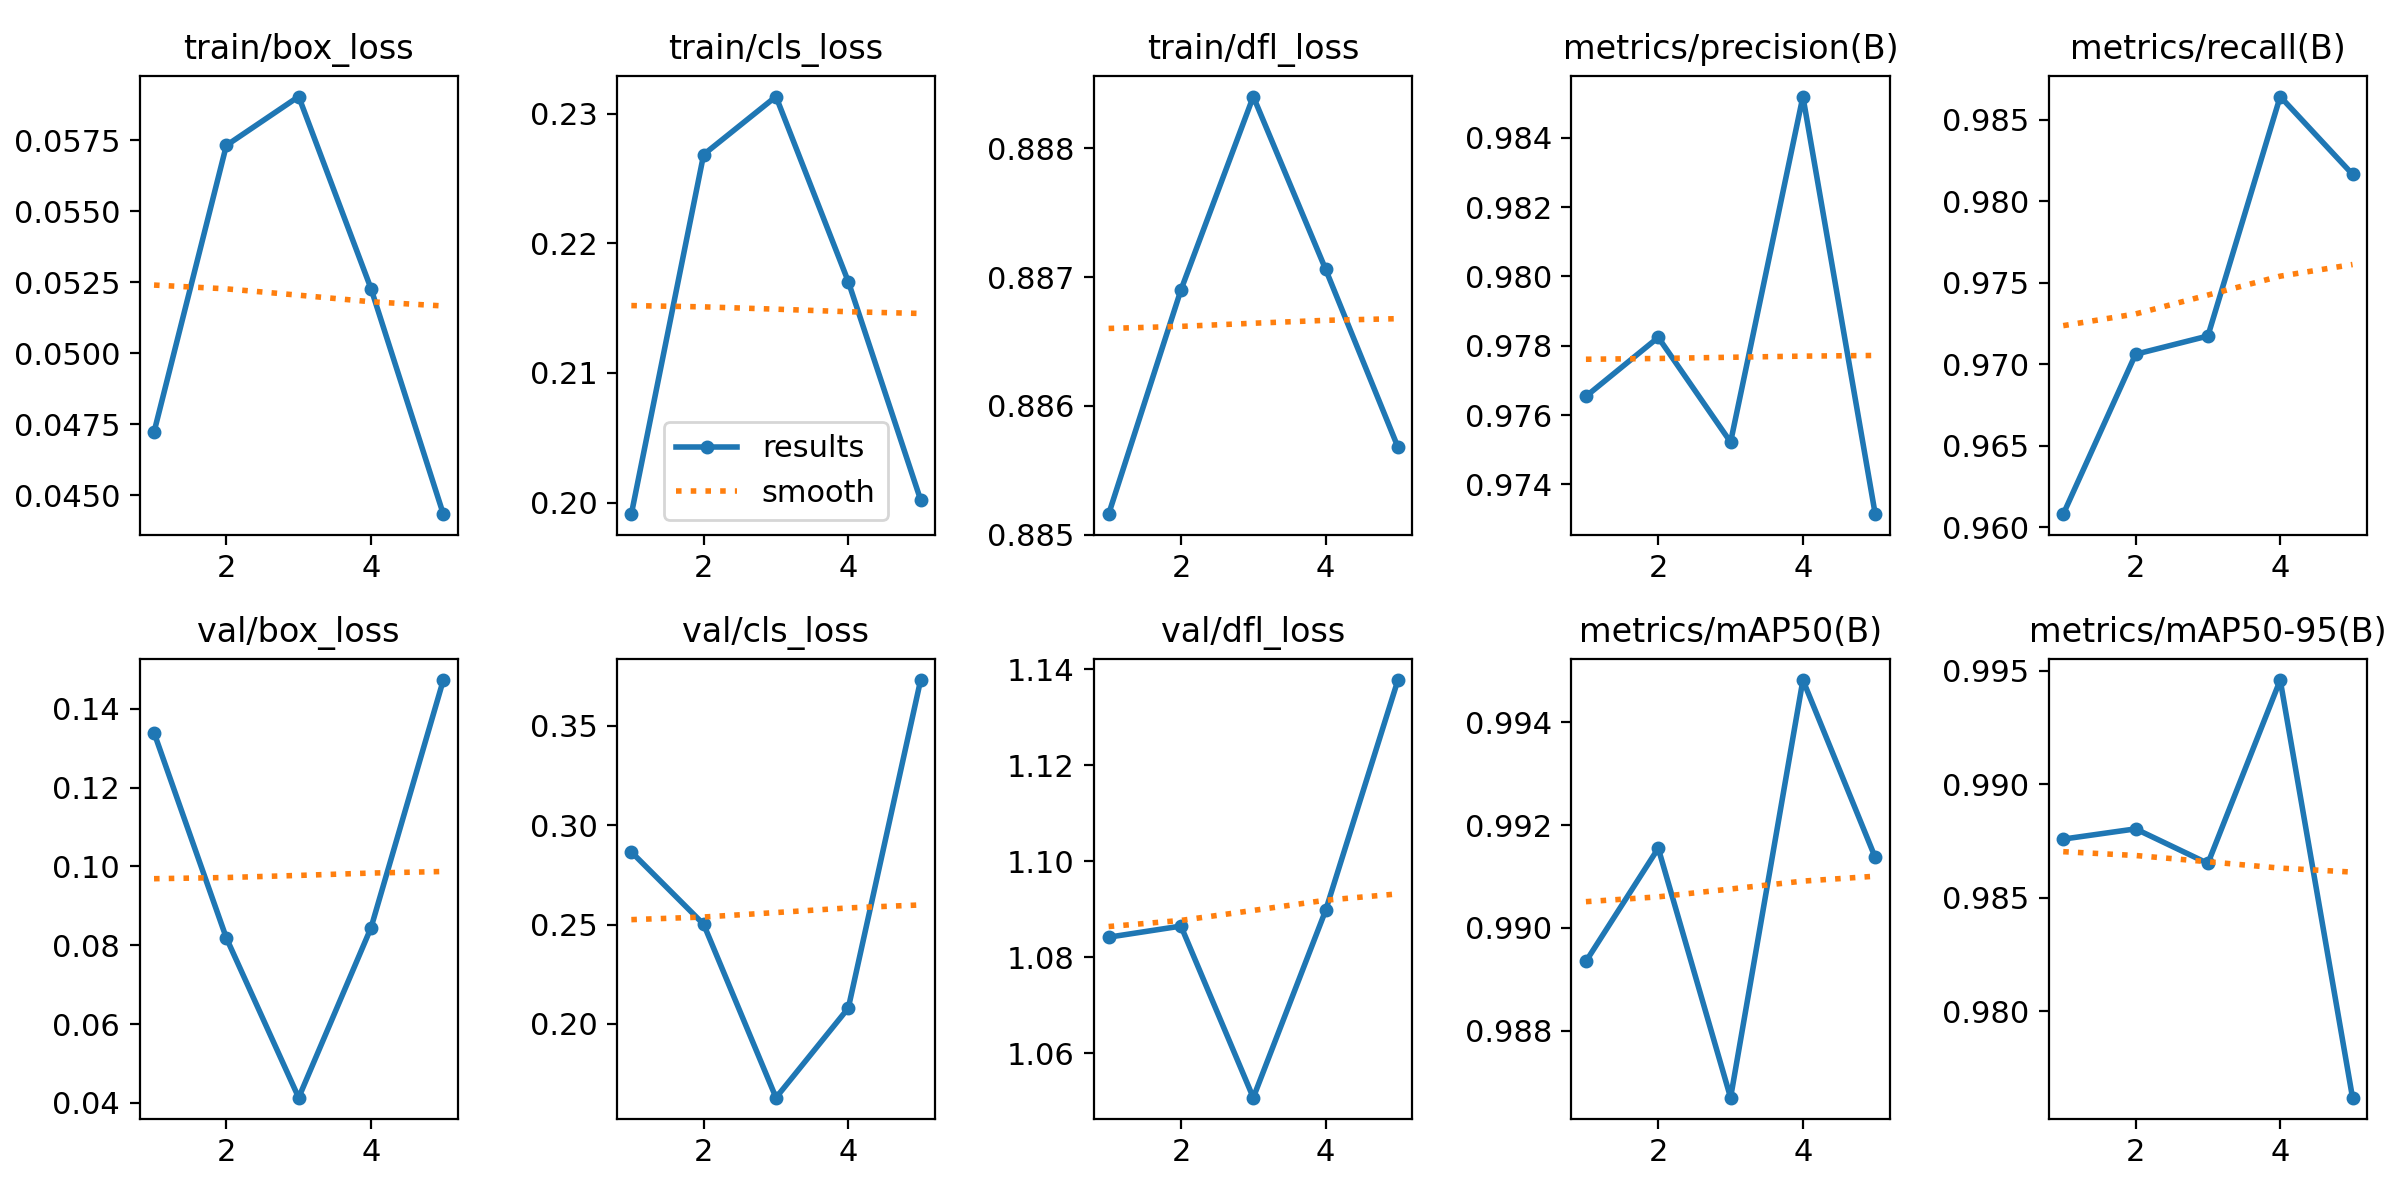

The table this chart was drawn from, first rows:
epoch, time, train/box_loss, train/cls_loss, train/dfl_loss, metrics/precision(B), metrics/recall(B), metrics/mAP50(B), metrics/mAP50-95(B), val/box_loss, val/cls_loss, val/dfl_loss, lr/pg0, lr/pg1, lr/pg2
1, 1174, 0.04722, 0.1991, 0.8852, 0.9765, 0.9608, 0.9893, 0.9876, 0.134, 0.2865, 1.084, 0.0002379, 0.0002379, 0.0002379
2, 2402, 0.05731, 0.2268, 0.8869, 0.9782, 0.9706, 0.9916, 0.988, 0.08186, 0.2501, 1.087, 0.0003816, 0.0003816, 0.0003816
3, 3463, 0.05903, 0.2313, 0.8884, 0.9752, 0.9717, 0.9867, 0.9865, 0.04134, 0.1629, 1.051, 0.0004312, 0.0004312, 0.0004312
4, 4428, 0.05227, 0.217, 0.8871, 0.9852, 0.9864, 0.9948, 0.9946, 0.08445, 0.208, 1.09, 0.0002899, 0.0002899, 0.0002899
5, 5387, 0.04433, 0.2002, 0.8857, 0.9731, 0.9817, 0.9914, 0.9762, 0.1473, 0.373, 1.138, 0.0001485, 0.0001485, 0.0001485
